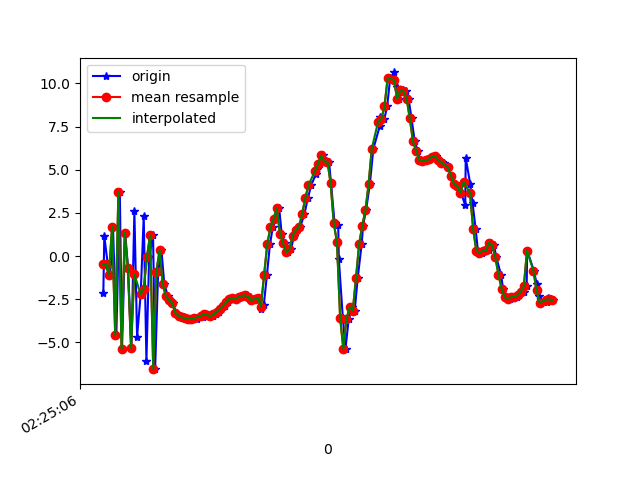

The file beside this chart, header and first rows:
1617848706305, 544349849213179, -2.1119583, -2.6580973, 6.1699486
1617848706311, 544349868443949, 1.15, -1.803, -8.014
1617848706333, 544349887674719, -0.4606, -2.157, 7.414
1617848706348, 544349906905489, -1.11, -2.151, -9.233
1617848706366, 544349926136259, 1.691, -1.685, 6.907
1617848706387, 544349945367029, -4.584, -2.58, -7.819
1617848706409, 544349964597799, 3.724, -0.6069, 2
1617848706423, 544349983828569, -5.391, -2.632, 0.5338
1617848706443, 544350003059339, 1.364, -1.39, -7.241
1617848706461, 544350022290109, -0.696, -1.671, 7.357
1617848706482, 544350041520879, -5.324, -2.534, -7.774
1617848706501, 544350060751649, 2.604, -1.137, 0.3303
1617848706518, 544350079982419, -4.672, -2.463, 4.494
1617848706541, 544350099213189, -2.192, -1.724, -8.185
1617848706560, 544350118443959, 2.309, -0.513, 5.811
1617848706577, 544350137674729, -6.082, -2.154, 1.278
1617848706594, 544350156905499, -0.07089, -1.355, -6.417
1617848706619, 544350176136269, 1.199, -1.271, 8.143
1617848706632, 544350195367039, -6.549, -3.01, 0.7374
1617848706651, 544350214597809, -0.8943, -1.764, -4.854
1617848706672, 544350233828579, 0.3355, -2.355, 0.2303
1617848706690, 544350253059349, -1.636, -2.43, 0.6686
1617848706713, 544350272290119, -2.327, -2.587, 1.665
1617848706728, 544350291520889, -2.535, -2.692, 2.12
1617848706746, 544350310751659, -2.739, -2.8, 2.236
1617848706765, 544350329982429, -3.289, -3.108, 2.212
1617848706786, 544350349213199, -3.455, -3.165, 2.123
1617848706812, 544350368443969, -3.548, -2.36, 1.435
1617848706830, 544350387674739, -3.583, -1.54, 0.5982
1617848706847, 544350406905509, -3.647, -1.248, 0.2408
1617848706867, 544350426136279, -3.633, -1.323, 0.2888
1617848706890, 544350445367049, -3.573, -1.247, 0.0479
1617848706899, 544350464597819, -3.617, -1.185, -0.1415
1617848706936, 544350483828589, -3.537, -1.03, -0.135
1617848706938, 544350503059359, -3.389, -0.8322, 0.03335
1617848706956, 544350522290129, -3.352, -0.9007, 0.2445
1617848706978, 544350541520899, -3.407, -0.8703, 0.2597
1617848706995, 544350560751669, -3.486, -0.9565, 0.3579
1617848707015, 544350579982439, -3.377, -0.7569, 0.4191
1617848707033, 544350599213209, -3.219, -0.3189, 0.3232
1617848707051, 544350618443979, -3.08, -1.006, -0.3892
1617848707072, 544350637674749, -2.879, -0.02529, 0.1485
1617848707090, 544350656905519, -2.664, 0.4228, 0.4798
1617848707109, 544350676136289, -2.464, 0.5012, 0.4697
1617848707129, 544350695367059, -2.451, 0.716, 0.4262
1617848707147, 544350714597829, -2.469, 0.4035, 1.114
1617848707168, 544350733828599, -2.362, 0.3709, 1.212
1617848707186, 544350753059369, -2.304, 0.4109, 1.641
1617848707209, 544350772290139, -2.267, 1.076, 2.247
1617848707228, 544350791520909, -2.366, 2.325, 2.313
1617848707256, 544350810751679, -2.569, 2.866, 1.677
1617848707271, 544350829982449, -2.474, 3.404, 2.211
1617848707283, 544350849213219, -2.409, 5.035, 2.759
1617848707300, 544350868443989, -3.041, 5.988, 2.879
1617848707318, 544350887674759, -2.85, 2.036, 4.205
1617848707338, 544350907023329, -1.079, -3.047, 5.638
1617848707357, 544350926254099, 0.6751, -3.267, 6.531
1617848707375, 544350945484869, 1.678, -1.113, 6.578
1617848707394, 544350964715639, 2.166, -1.24, 5.692
1617848707415, 544350983946409, 2.793, -5.432, 5.08
1617848707431, 544351003177179, 1.301, -7.111, 6.082
... 89 more rows
